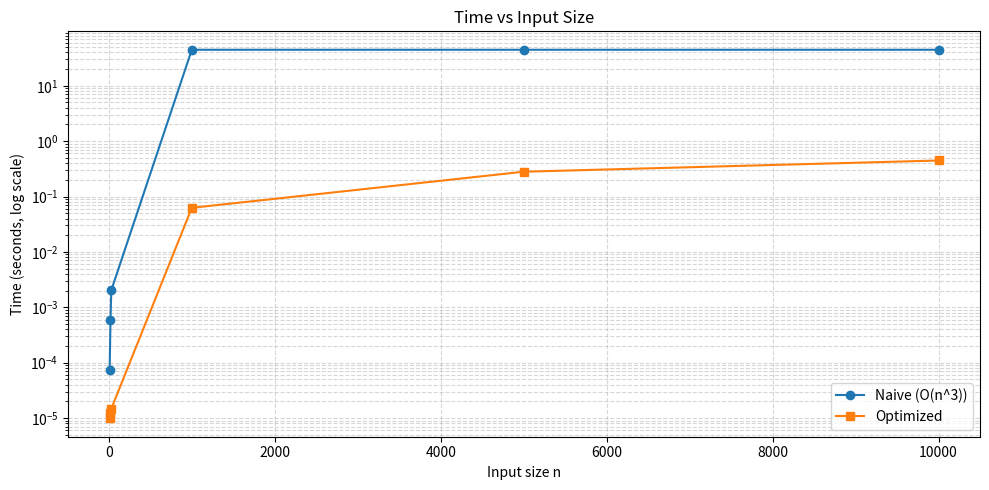
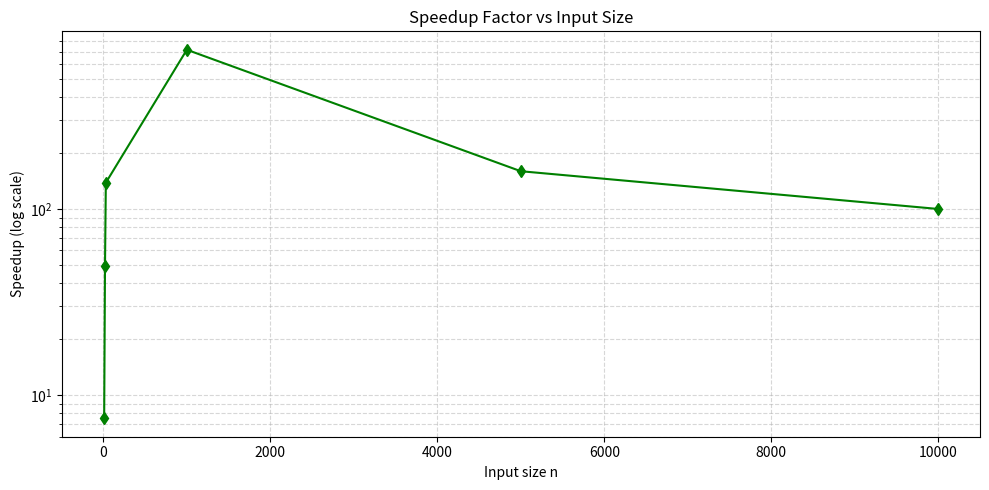

Recreate these plots in Python, in order.
 

import time
import statistics
import random
import csv
import math
from collections import Counter
import matplotlib.pyplot as plt
import os

# ---------------- Configuration ----------------
random_seed = 42
random.seed(random_seed)

# Input sizes to test
small_sizes = [10, 20, 30]            # Run both Naive & Optimized
large_sizes = [1000, 5000, 10000]     # Run Optimized only

# Measurement params
repeats = 5       # number of measured runs (median taken)
warmups = 1       # warmup runs before measuring
max_naive_n = 30  # don't run naive if n > this

# Input value ranges
max_val_small = 10         # for small tests (increases triplet probability)
max_val_large = 10**6      # for large tests (keeps values reasonable)

# Output files
csv_filename = "benchmark_results.csv"
time_plot_file = "time_vs_n.png"
speedup_plot_file = "speedup_vs_n.png"
dpi_save = 200

LIMIT = 10**9  # maximum allowed value in problem



# ---------------- Algorithms ----------------
def naive_triplets(a):
    """Brute-force count for distinct indices (ordered triples)"""
    n = len(a)
    cnt = 0
    for i in range(n):
        for j in range(n):
            if j == i:
                continue
            for k in range(n):
                if k == i or k == j:
                    continue
                if a[j] * a[j] == a[i] * a[k]:
                    cnt += 1
    return cnt


def optimized_triplets(a):
    """
    Optimized correct counting:
    - counts ordered triplets (i, j, k) with distinct indices and a[j]^2 = a[i]*a[k]
    - uses Counter and enumerates divisors b of mid (where mid = a[j]) with b > 1
    """
    freq = Counter(a)
    unique = list(freq.keys())
    result = 0

    # Case b = 1 (same value used 3 times) -> ordered permutations: c*(c-1)*(c-2)
    for v, c in freq.items():
        if c >= 3:
            result += c * (c - 1) * (c - 2)

    # For each mid, enumerate divisors b of mid (b > 1), then left = mid // b, right = mid * b
    for mid in unique:
        cnt_mid = freq[mid]
        if mid <= 1:
            continue  # no b > 1 divides mid

        # collect divisors of mid (b values) efficiently avoiding duplicates
        b_set = set()
        r = int(math.isqrt(mid))
        for d in range(1, r + 1):
            if mid % d == 0:
                b_set.add(d)
                b_set.add(mid // d)

        # iterate over b values (except b == 1)
        for b in b_set:
            if b <= 1:
                continue
            # b divides mid by construction
            left = mid // b
            right = mid * b
            if right > LIMIT:
                continue
            # check existence
            c_left = freq.get(left, 0)
            c_right = freq.get(right, 0)
            if c_left and c_right:
                # ordered triples count: cnt_mid * c_left * c_right
                # careful: this counts all ordered indices (i from left occurrences, j from mid occurrences, k from right occurrences)
                result += cnt_mid * c_left * c_right

    return result


# ---------------- Utilities for measurement & plotting ----------------
def measure_func(func, args=(), repeats=5, warmups=1):
    """Run warmups then measure function execution repeats times; return median seconds."""
    for _ in range(warmups):
        func(*args)
    times = []
    for _ in range(repeats):
        t0 = time.perf_counter()
        func(*args)
        t1 = time.perf_counter()
        times.append(t1 - t0)
    return statistics.median(times)


def safe_for_log(lst, eps=1e-12):
    """Replace zeros/negatives by a tiny eps for log plotting."""
    return [x if (x is not None and x > eps and not math.isinf(x)) else eps for x in lst]


def generate_test_case(n, max_val):
    """Generate random test array with values in [1, max_val]."""
    # ensure values >=1 to avoid divisor issues
    return [random.randint(1, max_val) for _ in range(n)]


# ---------------- Benchmark runner ----------------
def run_benchmark(small_sizes, large_sizes, repeats, warmups,
                  max_val_small, max_val_large, max_naive_n):
    sizes = small_sizes + large_sizes
    rows = []
    print("Running benchmark...")
    print(f"Naive will run for n <= {max_naive_n}. repeats={repeats}, warmups={warmups}\n")

    for n in sizes:
        max_val = max_val_small if n <= max_naive_n else max_val_large
        a = generate_test_case(n, max_val)

        # measure naive only for small n
        if n <= max_naive_n:
            try:
                t_naive = measure_func(naive_triplets, args=(a,), repeats=repeats, warmups=warmups)
                res_naive = naive_triplets(a)
            except Exception as e:
                print(f"Naive failed for n={n}: {e}")
                t_naive = None
                res_naive = None
        else:
            t_naive = None
            res_naive = None

        # measure optimized
        try:
            t_opt = measure_func(optimized_triplets, args=(a,), repeats=repeats, warmups=warmups)
            res_opt = optimized_triplets(a)
        except Exception as e:
            print(f"Optimized failed for n={n}: {e}")
            t_opt = None
            res_opt = None

        # verify correctness when naive exists
        if res_naive is not None and res_opt is not None and res_naive != res_opt:
            print(f"❌ MISMATCH at n={n}: naive={res_naive}, optimized={res_opt}")
            # Still record results, but warn
        result = res_opt if res_opt is not None else res_naive

        # compute speedup if both times available
        if t_naive is not None and t_opt is not None and t_opt > 0:
            speedup = t_naive / t_opt
        else:
            speedup = None

        print(f"n={n}: naive_time={t_naive if t_naive is not None else 'N/A'}s, opt_time={t_opt if t_opt is not None else 'N/A'}s, result={result}")
        rows.append({
            "n": n,
            "time_naive": t_naive,
            "time_opt": t_opt,
            "speedup": speedup,
            "result": result
        })

    # save to CSV
    with open(csv_filename, mode='w', newline='') as f:
        writer = csv.DictWriter(f, fieldnames=["n", "time_naive", "time_opt", "speedup", "result"])
        writer.writeheader()
        for r in rows:
            writer.writerow(r)
    print(f"\nResults saved to {csv_filename}\n")

    # Prepare plotting arrays
    n_vals = [r["n"] for r in rows]
    time_naive_list = [r["time_naive"] if r["time_naive"] is not None else float('inf') for r in rows]
    time_opt_list = [r["time_opt"] if r["time_opt"] is not None else float('inf') for r in rows]
    # replace inf by a large value for plotting (keep relative scale)
    finite_max_opt = max([t for t in time_opt_list if not math.isinf(t)], default=1.0)
    time_naive_plot = [t if not math.isinf(t) else finite_max_opt * 100 for t in time_naive_list]
    time_opt_plot = [t if not math.isinf(t) else finite_max_opt * 100 for t in time_opt_list]

    # safe for log
    time_naive_plot_safe = safe_for_log(time_naive_plot)
    time_opt_plot_safe = safe_for_log(time_opt_plot)

    # compute speedup safe
    speedup_list = []
    for tn, to in zip(time_naive_plot_safe, time_opt_plot_safe):
        if to > 0:
            speedup_list.append(tn / to)
        else:
            speedup_list.append(float('inf'))

    # Plot Time vs n (log y)
    plt.figure(figsize=(10, 5))
    plt.plot(n_vals, time_naive_plot_safe, 'o-', label='Naive (O(n^3))')
    plt.plot(n_vals, time_opt_plot_safe, 's-', label='Optimized')
    plt.yscale('log')
    plt.xlabel('Input size n')
    plt.ylabel('Time (seconds, log scale)')
    plt.title('Time vs Input Size')
    plt.grid(True, which='both', linestyle='--', alpha=0.5)
    plt.legend()
    plt.tight_layout()
    plt.savefig(time_plot_file, dpi=dpi_save)
    print(f"Saved time plot to {time_plot_file}")
    plt.show()

    # Plot Speedup vs n (log y)
    plt.figure(figsize=(10, 5))
    # replace inf with a large finite number for plotting
    finite_speedups = [s if not math.isinf(s) else max([x for x in speedup_list if not math.isinf(x)], default=1.0) * 10 for s in speedup_list]
    finite_speedups_safe = safe_for_log(finite_speedups)
    plt.plot(n_vals, finite_speedups_safe, 'd-', color='green', label='Speedup (naive/opt)')
    plt.yscale('log')
    plt.xlabel('Input size n')
    plt.ylabel('Speedup (log scale)')
    plt.title('Speedup Factor vs Input Size')
    plt.grid(True, which='both', linestyle='--', alpha=0.5)
    plt.tight_layout()
    plt.savefig(speedup_plot_file, dpi=dpi_save)
    print(f"Saved speedup plot to {speedup_plot_file}")
    plt.show()

    print("\nBenchmark complete.")


# ---------------- Main ----------------
if __name__ == "__main__":
    # ensure output folder exists
    out_dir = os.path.dirname(os.path.abspath(csv_filename))
    if not os.path.isdir(out_dir):
        os.makedirs(out_dir, exist_ok=True)

    run_benchmark(
        small_sizes=small_sizes,
        large_sizes=large_sizes,
        repeats=repeats,
        warmups=warmups,
        max_val_small=max_val_small,
        max_val_large=max_val_large,
        max_naive_n=max_naive_n
    )
